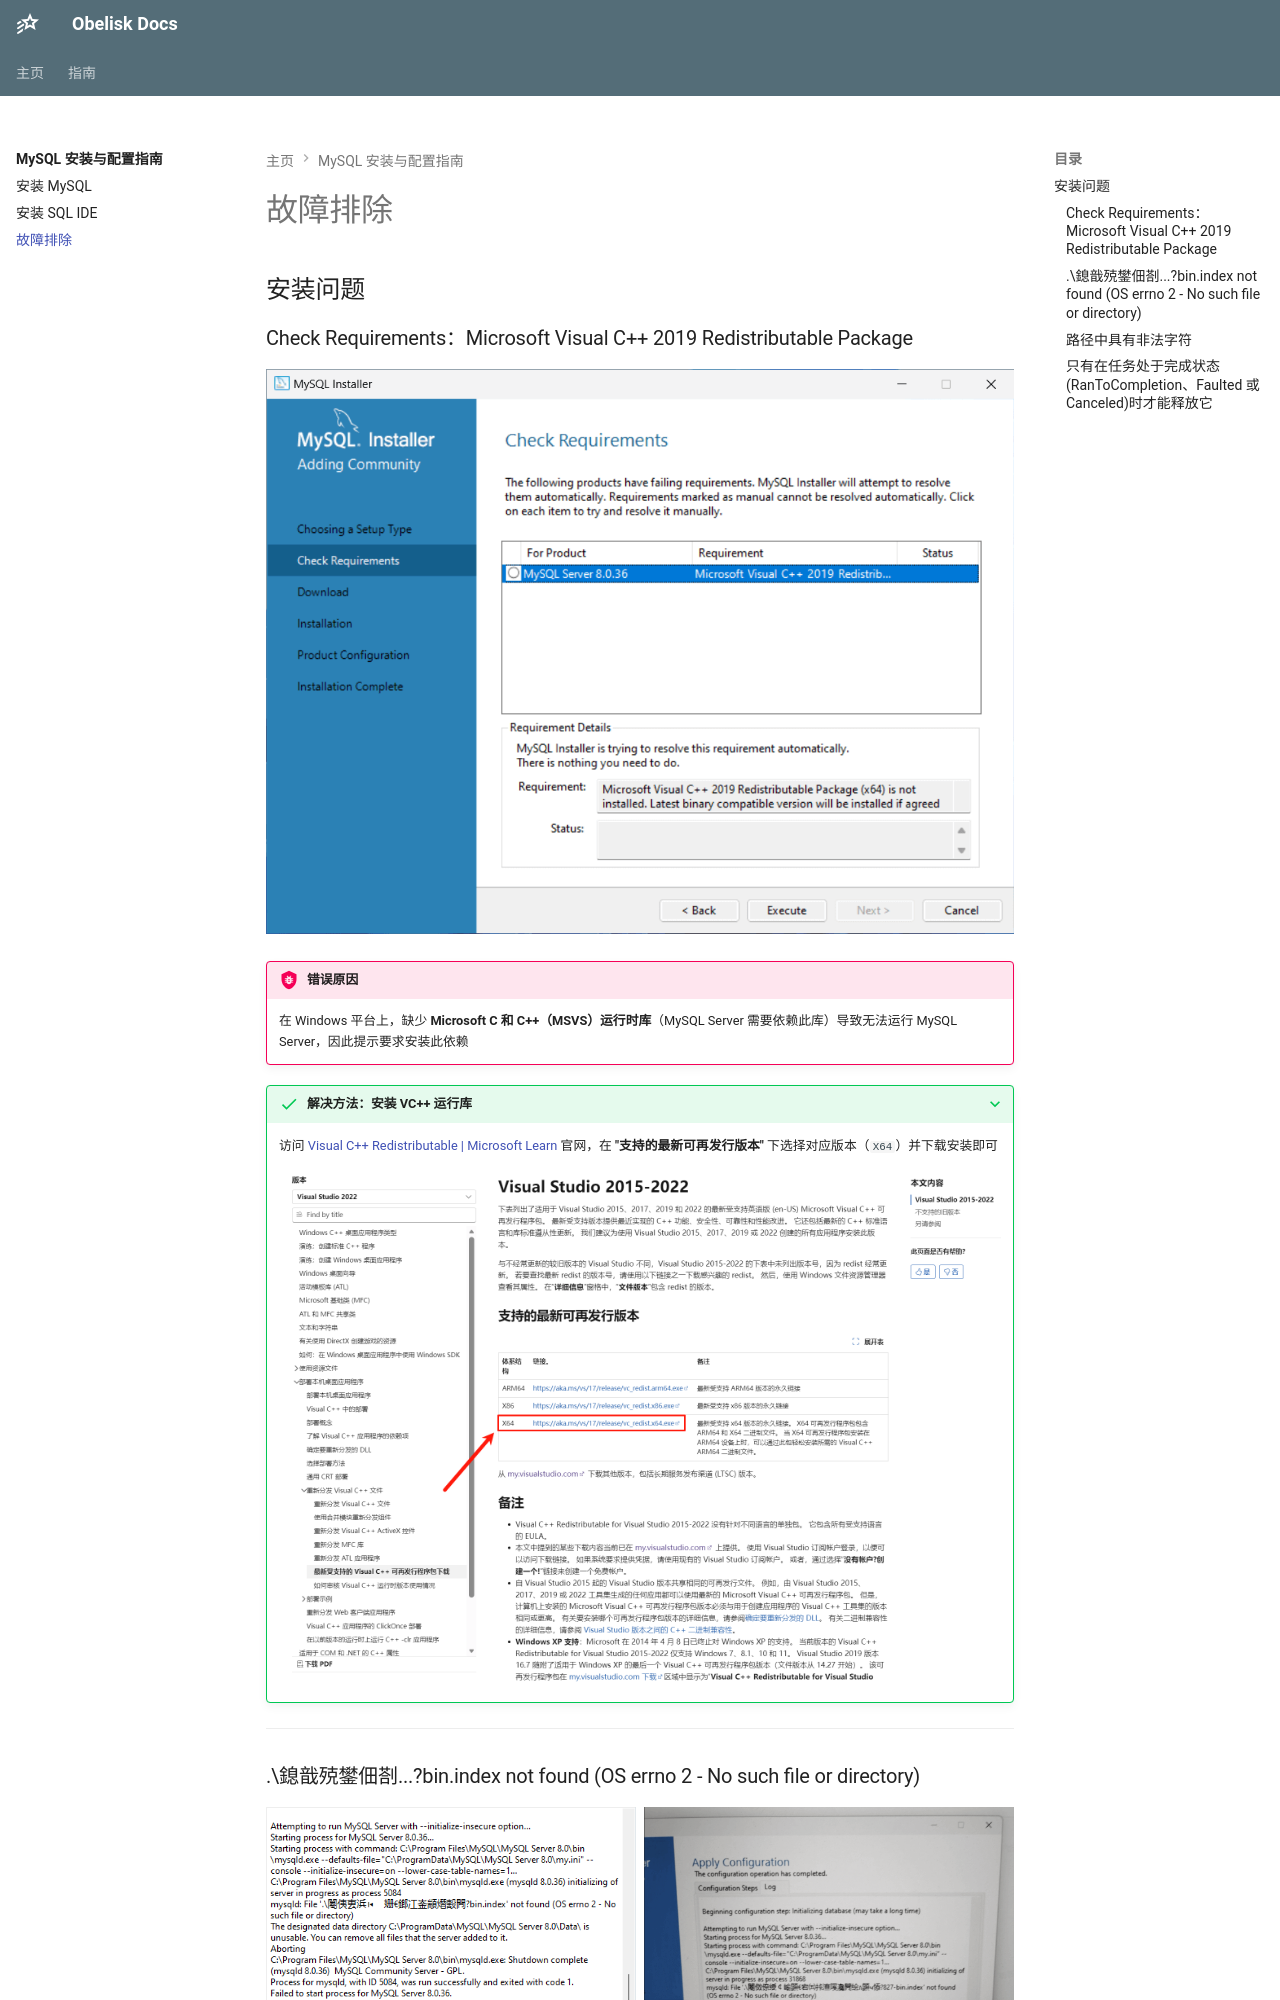

repository: Obelusod/obelusod.github.io · page: guide/mysql/troubleshooting/index.html · generator: mkdocs

---
title: 故障排除
---

## 安装问题

### Check Requirements：Microsoft Visual C++ 2019 Redistributable Package

![](../../assets/images/mysql/issues-1.png)

!!! bug "错误原因"

    在 Windows 平台上，缺少 **Microsoft C 和 C++（MSVS）运行时库**（MySQL Server 需要依赖此库）导致无法运行
    MySQL Server，因此提示要求安装此依赖

???+ success "解决方法：安装 VC++ 运行库"

    访问 [Visual C++ Redistributable | Microsoft Learn](https://learn.microsoft.com/zh-cn/cpp/windows/latest-supported-vc-redist)
    官网，在 **"支持的最新可再发行版本"** 下选择对应版本（`X64`）并下载安装即可

    ![](../../assets/images/mysql/issues-2.png)

---
